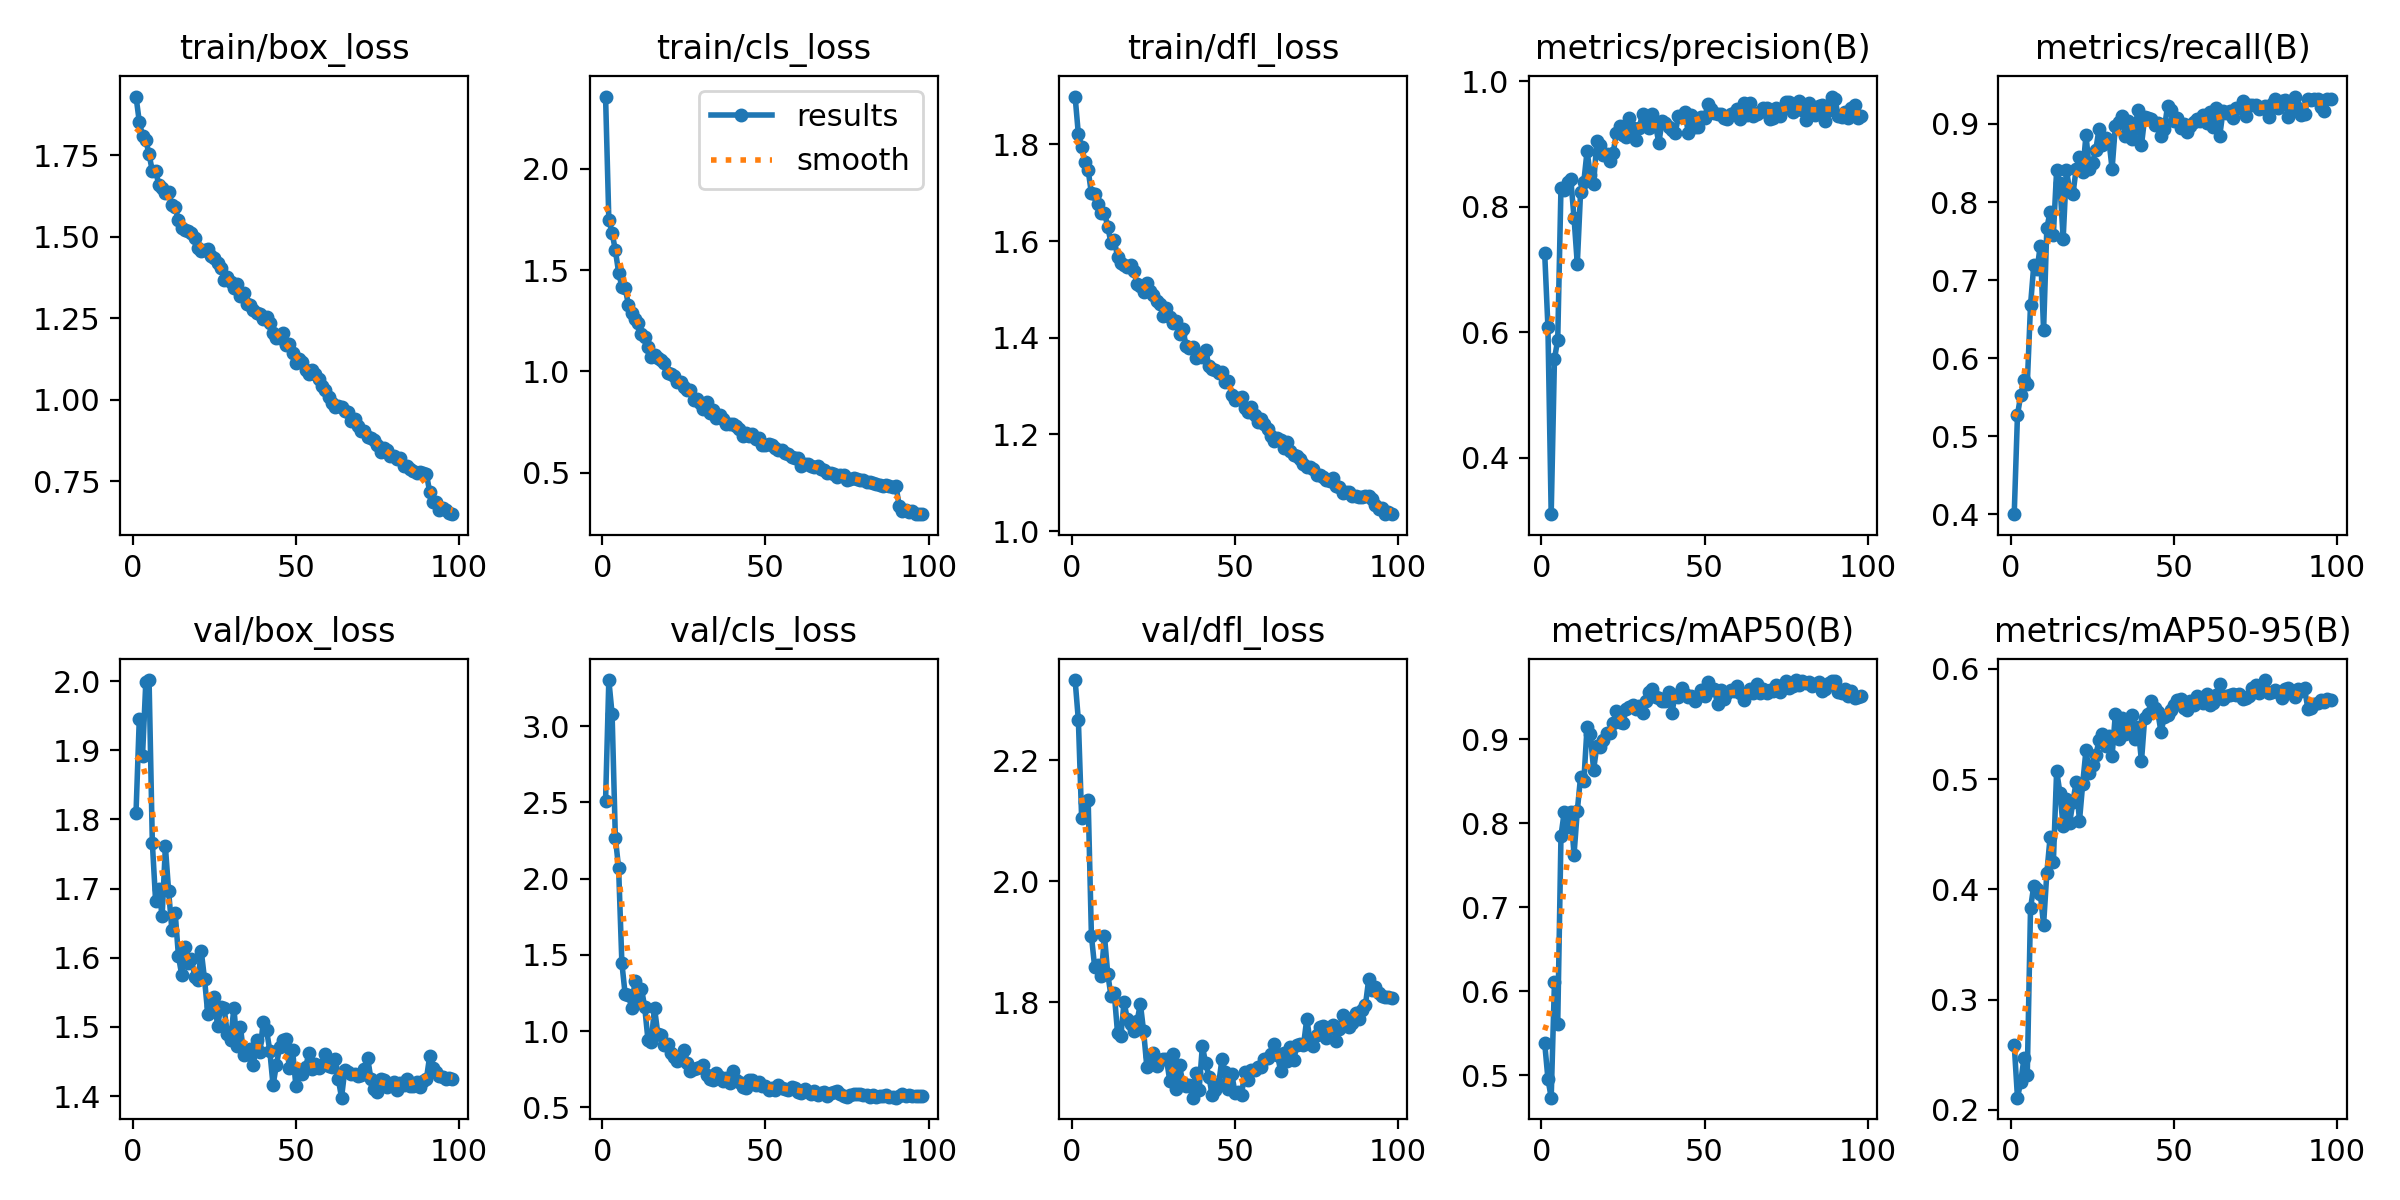

The data file committed next to this chart (first rows):
epoch, time, train/box_loss, train/cls_loss, train/dfl_loss, metrics/precision(B), metrics/recall(B), metrics/mAP50(B), metrics/mAP50-95(B), val/box_loss, val/cls_loss, val/dfl_loss, lr/pg0, lr/pg1, lr/pg2
1, 97.99, 1.929, 2.355, 1.899, 0.7269, 0.4001, 0.5389, 0.2592, 1.809, 2.511, 2.332, 0.0003303, 0.0003303, 0.0673
2, 176, 1.852, 1.748, 1.82, 0.6083, 0.5273, 0.4961, 0.211, 1.945, 3.302, 2.265, 0.0006634, 0.0006634, 0.0343
3, 252.7, 1.809, 1.683, 1.795, 0.3104, 0.5526, 0.4736, 0.2253, 1.892, 3.08, 2.104, 0.000996, 0.000996, 0.001302
4, 329.5, 1.796, 1.598, 1.764, 0.5576, 0.5717, 0.6108, 0.2469, 1.998, 2.269, 2.131, 0.0009978, 0.0009978, 0.0009978
5, 406.2, 1.752, 1.488, 1.746, 0.588, 0.5666, 0.5615, 0.2319, 2.002, 2.07, 2.134, 0.0009961, 0.0009961, 0.0009961
6, 482.5, 1.701, 1.418, 1.698, 0.8306, 0.6679, 0.7853, 0.3829, 1.766, 1.446, 1.909, 0.0009939, 0.0009939, 0.0009939
7, 560.4, 1.703, 1.413, 1.697, 0.826, 0.7193, 0.8132, 0.4034, 1.682, 1.243, 1.858, 0.0009912, 0.0009912, 0.0009912
8, 643.7, 1.658, 1.329, 1.676, 0.8402, 0.7137, 0.7956, 0.4, 1.7, 1.238, 1.862, 0.0009881, 0.0009881, 0.0009881
9, 723.2, 1.648, 1.288, 1.658, 0.8441, 0.7442, 0.8139, 0.3959, 1.66, 1.154, 1.843, 0.0009844, 0.0009844, 0.0009844
10, 800.2, 1.634, 1.257, 1.658, 0.7826, 0.6355, 0.7627, 0.3679, 1.761, 1.328, 1.909, 0.0009803, 0.0009803, 0.0009803
11, 876.9, 1.637, 1.237, 1.63, 0.7087, 0.767, 0.8146, 0.4149, 1.696, 1.198, 1.847, 0.0009758, 0.0009758, 0.0009758
12, 953.7, 1.597, 1.187, 1.596, 0.8232, 0.787, 0.855, 0.4474, 1.64, 1.28, 1.81, 0.0009707, 0.0009707, 0.0009707
13, 1031, 1.59, 1.172, 1.602, 0.8395, 0.7582, 0.8496, 0.4248, 1.665, 1.157, 1.815, 0.0009652, 0.0009652, 0.0009652
14, 1106, 1.55, 1.121, 1.568, 0.8888, 0.8409, 0.9148, 0.5075, 1.603, 0.9425, 1.749, 0.0009593, 0.0009593, 0.0009593
15, 1183, 1.526, 1.071, 1.555, 0.8501, 0.8242, 0.9056, 0.4879, 1.575, 0.9308, 1.743, 0.0009529, 0.0009529, 0.0009529
16, 1259, 1.521, 1.084, 1.551, 0.8368, 0.7529, 0.8636, 0.4573, 1.615, 1.153, 1.8, 0.000946, 0.000946, 0.000946
17, 1336, 1.519, 1.068, 1.547, 0.9043, 0.8407, 0.892, 0.4823, 1.593, 0.984, 1.772, 0.0009388, 0.0009388, 0.0009388
18, 1412, 1.511, 1.057, 1.551, 0.8978, 0.8147, 0.8909, 0.4603, 1.598, 0.9755, 1.764, 0.0009311, 0.0009311, 0.0009311
19, 1489, 1.497, 1.04, 1.537, 0.882, 0.8105, 0.8993, 0.4796, 1.573, 0.9087, 1.752, 0.0009229, 0.0009229, 0.0009229
20, 1565, 1.467, 0.992, 1.511, 0.8844, 0.8427, 0.9075, 0.4978, 1.568, 0.9145, 1.769, 0.0009144, 0.0009144, 0.0009144
21, 1641, 1.455, 0.9866, 1.508, 0.8729, 0.8576, 0.9067, 0.4621, 1.609, 0.8581, 1.797, 0.0009055, 0.0009055, 0.0009055
22, 1717, 1.46, 0.9797, 1.495, 0.8862, 0.8387, 0.9197, 0.4961, 1.569, 0.831, 1.752, 0.0008961, 0.0008961, 0.0008961
23, 1793, 1.463, 0.9466, 1.514, 0.9173, 0.8859, 0.9331, 0.5266, 1.519, 0.8031, 1.692, 0.0008864, 0.0008864, 0.0008864
24, 1869, 1.44, 0.9484, 1.497, 0.9285, 0.8426, 0.9203, 0.5058, 1.53, 0.8364, 1.71, 0.0008763, 0.0008763, 0.0008763
25, 1944, 1.436, 0.9226, 1.488, 0.9146, 0.8504, 0.9192, 0.5132, 1.543, 0.8763, 1.716, 0.0008658, 0.0008658, 0.0008658
26, 2020, 1.42, 0.9101, 1.476, 0.9112, 0.867, 0.9357, 0.5216, 1.501, 0.7927, 1.694, 0.000855, 0.000855, 0.000855
27, 2095, 1.405, 0.9094, 1.471, 0.9414, 0.8936, 0.9387, 0.5351, 1.529, 0.7388, 1.704, 0.0008439, 0.0008439, 0.0008439
28, 2172, 1.368, 0.8577, 1.444, 0.9259, 0.8725, 0.9404, 0.5407, 1.528, 0.7519, 1.706, 0.0008323, 0.0008323, 0.0008323
29, 2250, 1.376, 0.8663, 1.461, 0.9071, 0.8826, 0.9362, 0.5305, 1.489, 0.7593, 1.706, 0.0008205, 0.0008205, 0.0008205
30, 2326, 1.361, 0.847, 1.442, 0.9261, 0.8799, 0.9389, 0.5392, 1.482, 0.7647, 1.67, 0.0008084, 0.0008084, 0.0008084
31, 2402, 1.342, 0.8163, 1.43, 0.9482, 0.8424, 0.9308, 0.521, 1.528, 0.7767, 1.715, 0.000796, 0.000796, 0.000796
32, 2478, 1.355, 0.8494, 1.436, 0.9315, 0.8975, 0.9456, 0.5593, 1.473, 0.7124, 1.656, 0.0007832, 0.0007832, 0.0007832
33, 2554, 1.319, 0.793, 1.408, 0.9253, 0.9025, 0.9561, 0.5367, 1.5, 0.6854, 1.696, 0.0007702, 0.0007702, 0.0007702
34, 2629, 1.328, 0.8082, 1.419, 0.9472, 0.9107, 0.9599, 0.5556, 1.46, 0.6799, 1.666, 0.000757, 0.000757, 0.000757
35, 2705, 1.294, 0.7692, 1.383, 0.9291, 0.884, 0.9498, 0.5407, 1.461, 0.7258, 1.661, 0.0007435, 0.0007435, 0.0007435
36, 2781, 1.291, 0.7834, 1.379, 0.9018, 0.9032, 0.9493, 0.5541, 1.467, 0.6961, 1.663, 0.0007297, 0.0007297, 0.0007297
37, 2857, 1.276, 0.7646, 1.381, 0.937, 0.8812, 0.9451, 0.5578, 1.445, 0.6755, 1.642, 0.0007158, 0.0007158, 0.0007158
38, 2932, 1.266, 0.7407, 1.358, 0.9326, 0.895, 0.9459, 0.5364, 1.482, 0.693, 1.683, 0.0007016, 0.0007016, 0.0007016
39, 3007, 1.264, 0.742, 1.366, 0.9264, 0.9183, 0.9564, 0.5471, 1.464, 0.6579, 1.655, 0.0006872, 0.0006872, 0.0006872
40, 3083, 1.249, 0.7409, 1.361, 0.9225, 0.8728, 0.9313, 0.5161, 1.508, 0.741, 1.727, 0.0006727, 0.0006727, 0.0006727
41, 3159, 1.252, 0.7308, 1.374, 0.917, 0.9083, 0.9525, 0.5558, 1.496, 0.6793, 1.699, 0.000658, 0.000658, 0.000658
42, 3235, 1.234, 0.7154, 1.342, 0.9442, 0.9073, 0.9504, 0.5593, 1.466, 0.6644, 1.677, 0.0006431, 0.0006431, 0.0006431
43, 3312, 1.205, 0.6839, 1.336, 0.9427, 0.9066, 0.9611, 0.5713, 1.416, 0.6351, 1.647, 0.0006281, 0.0006281, 0.0006281
44, 3389, 1.189, 0.6945, 1.333, 0.9516, 0.8982, 0.9533, 0.5643, 1.444, 0.6258, 1.656, 0.000613, 0.000613, 0.000613
45, 3465, 1.191, 0.6839, 1.328, 0.918, 0.9009, 0.9496, 0.5607, 1.47, 0.6813, 1.665, 0.0005978, 0.0005978, 0.0005978
46, 3540, 1.205, 0.693, 1.328, 0.9466, 0.8844, 0.9516, 0.5428, 1.481, 0.6795, 1.705, 0.0005824, 0.0005824, 0.0005824
47, 3616, 1.168, 0.6685, 1.309, 0.9273, 0.8933, 0.9448, 0.5566, 1.482, 0.6487, 1.684, 0.000567, 0.000567, 0.000567
48, 3691, 1.173, 0.6735, 1.311, 0.9266, 0.9229, 0.9508, 0.5583, 1.44, 0.6639, 1.656, 0.0005516, 0.0005516, 0.0005516
49, 3766, 1.143, 0.6378, 1.283, 0.9427, 0.9184, 0.9585, 0.5631, 1.466, 0.6401, 1.682, 0.0005361, 0.0005361, 0.0005361
50, 3842, 1.114, 0.6392, 1.272, 0.9415, 0.904, 0.9507, 0.5671, 1.415, 0.6395, 1.651, 0.0005205, 0.0005205, 0.0005205
51, 3918, 1.124, 0.6419, 1.275, 0.9631, 0.9075, 0.9677, 0.5719, 1.435, 0.6149, 1.651, 0.000505, 0.000505, 0.000505
52, 3999, 1.115, 0.6399, 1.277, 0.9555, 0.8949, 0.9579, 0.5731, 1.432, 0.6239, 1.646, 0.0004895, 0.0004895, 0.0004895
53, 4082, 1.092, 0.6247, 1.255, 0.9497, 0.8995, 0.9592, 0.565, 1.441, 0.6164, 1.684, 0.0004739, 0.0004739, 0.0004739
54, 4158, 1.08, 0.6133, 1.247, 0.9478, 0.8896, 0.9419, 0.5628, 1.463, 0.649, 1.671, 0.0004584, 0.0004584, 0.0004584
55, 4234, 1.091, 0.6124, 1.256, 0.9471, 0.8977, 0.9587, 0.5711, 1.439, 0.6244, 1.688, 0.000443, 0.000443, 0.000443
56, 4310, 1.079, 0.5984, 1.241, 0.9415, 0.9031, 0.9475, 0.567, 1.447, 0.6212, 1.688, 0.0004276, 0.0004276, 0.0004276
57, 4386, 1.065, 0.5952, 1.226, 0.9397, 0.9068, 0.9544, 0.5756, 1.44, 0.6138, 1.692, 0.0004122, 0.0004122, 0.0004122
58, 4467, 1.043, 0.5766, 1.231, 0.9485, 0.9035, 0.9584, 0.5726, 1.445, 0.6306, 1.693, 0.000397, 0.000397, 0.000397
59, 4542, 1.032, 0.5712, 1.221, 0.9494, 0.912, 0.9576, 0.5694, 1.46, 0.627, 1.706, 0.0003819, 0.0003819, 0.0003819
60, 4618, 1.01, 0.5752, 1.212, 0.9556, 0.9012, 0.9626, 0.5773, 1.443, 0.6008, 1.708, 0.0003669, 0.0003669, 0.0003669
... 38 more rows
